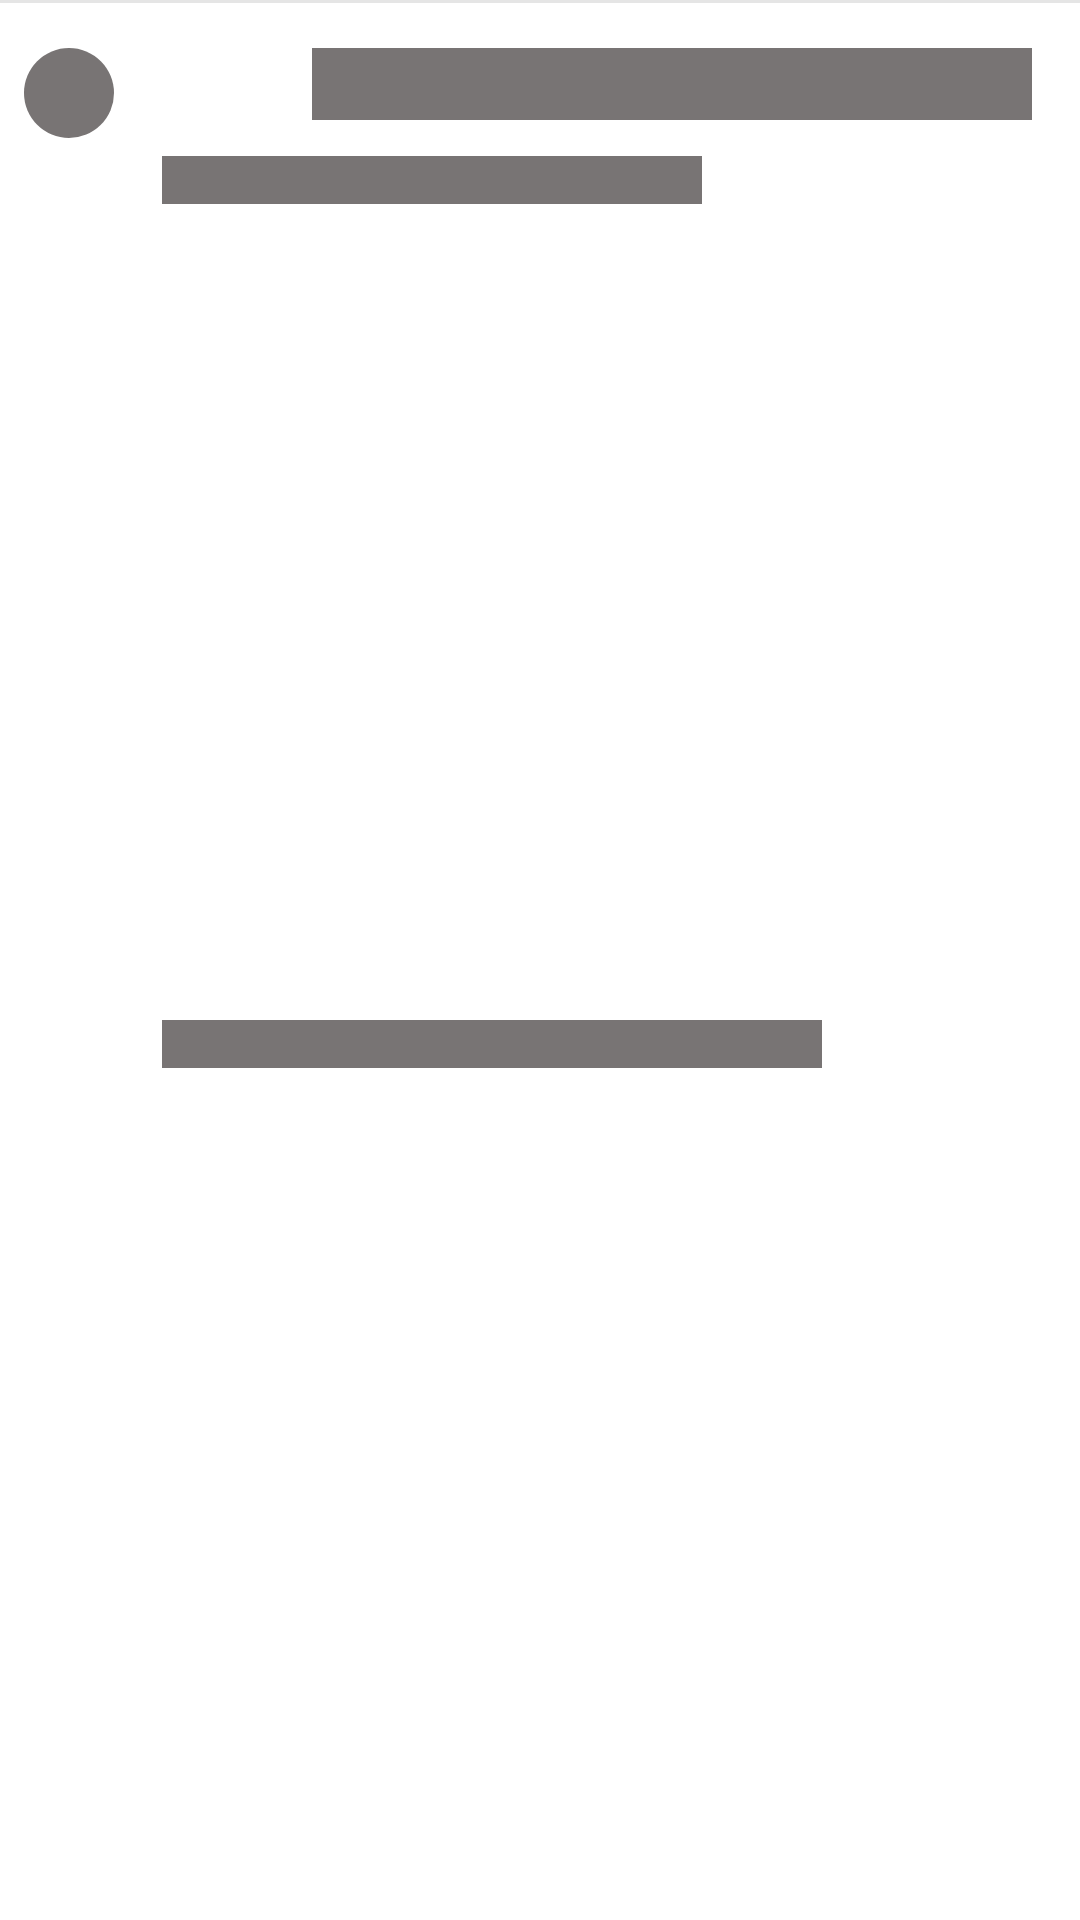

Produce the Android XML layout that renders to this screen, including the resource entries it uses.
<!-- AndroidManifest.xml: application theme Theme.MyQuran -->
<!-- res/layout/shimmer_item_ayat.xml -->
<?xml version="1.0" encoding="utf-8"?>
<layout xmlns:app="http://schemas.android.com/apk/res-auto">
    <androidx.constraintlayout.widget.ConstraintLayout
        android:id="@+id/container"
        xmlns:android="http://schemas.android.com/apk/res/android"
        android:layout_width="match_parent"
        android:layout_height="140dp"
        android:background="@color/white">

        <View
            android:id="@+id/top"
            android:layout_width="wrap_content"
            android:layout_height="1dp"
            android:background="@color/grey"
            app:layout_constraintLeft_toLeftOf="parent"
            app:layout_constraintRight_toRightOf="parent"
            app:layout_constraintTop_toTopOf="parent"/>

        <View
            android:id="@+id/ar"
            android:layout_width="240dp"
            android:layout_height="24dp"
            android:textColor="@color/black"
            android:textSize="24sp"
            android:background="@color/dark_grey"
            android:fontFamily="@font/pdms_saleem"
            android:layout_margin="16dp"
            app:layout_constraintTop_toTopOf="@id/top"
            app:layout_constraintRight_toRightOf="parent"/>

        <View
            android:id="@+id/view"
            android:layout_width="30dp"
            android:layout_height="30dp"
            android:layout_marginStart="8dp"
            android:layout_marginVertical="16dp"
            android:background="@drawable/custom_button_3"
            app:layout_constraintLeft_toLeftOf="parent"
            app:layout_constraintTop_toTopOf="parent"/>

        <View
            android:id="@+id/tr"
            android:layout_width="180dp"
            android:layout_height="16dp"
            android:background="@color/dark_grey"
            android:textColor="@color/primary_green"
            android:textSize="16sp"
            android:textStyle="bold"
            android:layout_marginHorizontal="16dp"
            android:layout_marginTop="12dp"
            app:layout_constraintLeft_toRightOf="@id/view"
            app:layout_constraintTop_toBottomOf="@id/ar"/>

        <View
            android:id="@+id/idn"
            android:layout_width="220dp"
            android:layout_height="16dp"
            android:textColor="@color/black"
            android:textSize="16sp"
            android:background="@color/dark_grey"
            android:layout_marginHorizontal="16dp"
            android:layout_marginTop="4dp"
            android:layout_marginBottom="16dp"
            app:layout_constraintBottom_toBottomOf="parent"
            app:layout_constraintLeft_toRightOf="@id/view"
            app:layout_constraintTop_toBottomOf="@id/tr"/>


    </androidx.constraintlayout.widget.ConstraintLayout>
</layout>
<!-- resources referenced by this layout -->
<resources>
  <color name="black">#FF000000</color>
  <color name="dark_grey">#787474</color>
  <color name="grey">#E5E5E5</color>
  <color name="primary_green">#006353</color>
  <color name="white">#FFFFFFFF</color>
  <!-- drawable custom_button_3 (drawable) -->
  <?xml version="1.0" encoding="utf-8"?>
  <shape xmlns:android="http://schemas.android.com/apk/res/android">
      <solid android:color="@color/dark_grey"/>
      <corners android:radius="90dp"/>
  </shape>
  <style name="Theme.MyQuran" parent="Theme.MaterialComponents.DayNight.NoActionBar">
          
          <item name="colorPrimary">@color/primary_green</item>
          <item name="colorPrimaryVariant">@color/black</item>
          <item name="colorOnPrimary">@color/primary_green</item>
          
          <item name="colorSecondary">@color/brown</item>
          <item name="colorSecondaryVariant">@color/brown</item>
          <item name="colorOnSecondary">@color/black</item>
          
          <item name="android:statusBarColor" tools:targetApi="l">?attr/colorPrimaryVariant</item>
          
      </style>
  <color name="brown">#804fc6</color>
</resources>
